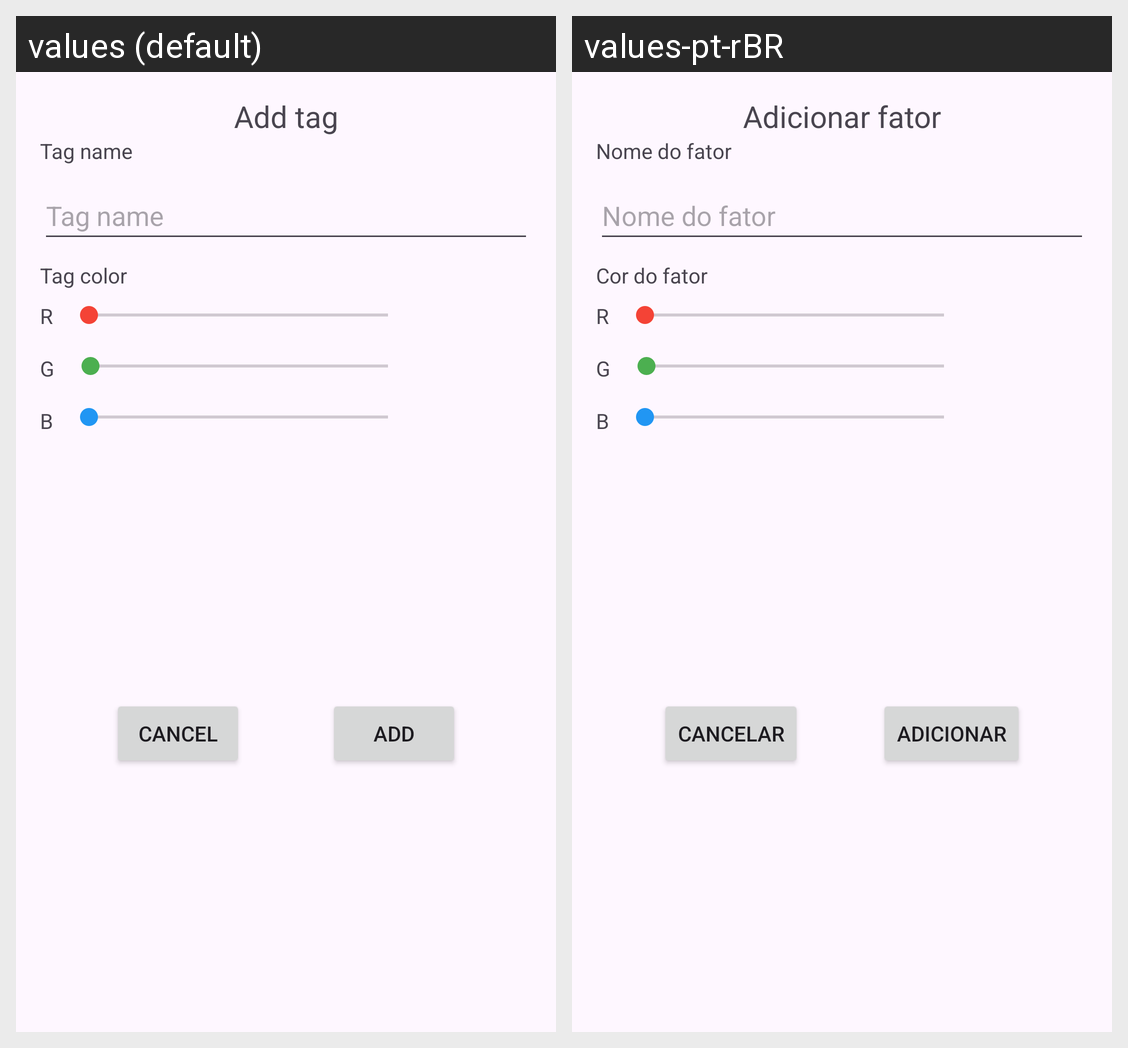

Locale-by-locale string values for the Android screen shown in this grid:
Android screen res/layout/activity_cadastro_tag.xml rendered under 2 locales, left to right: values (default), values-pt-rBR. Device: Nexus 5 (rendered at 1080×1920; each locale shown at half size, 540×960, under a caption strip naming it); theme Theme.DiarioDeHumor.
Strings drawn on this screen, with the default value and each locale's value (text and hints the layout hard-codes, and strings that could not be matched under every locale, appear in the picture but are not listed):

adicionar_tag
  values: Add tag
  values-pt-rBR: Adicionar fator

tag_name
  values: Tag name
  values-pt-rBR: Nome do fator

tag_color
  values: Tag color
  values-pt-rBR: Cor do fator

r
  values: R
  values-pt-rBR: R  [not translated; the default value is used]

g
  values: G
  values-pt-rBR: G  [not translated; the default value is used]

b
  values: B
  values-pt-rBR: B  [not translated; the default value is used]

cancelar
  values: Cancel
  values-pt-rBR: Cancelar

adicionar
  values: Add
  values-pt-rBR: Adicionar
